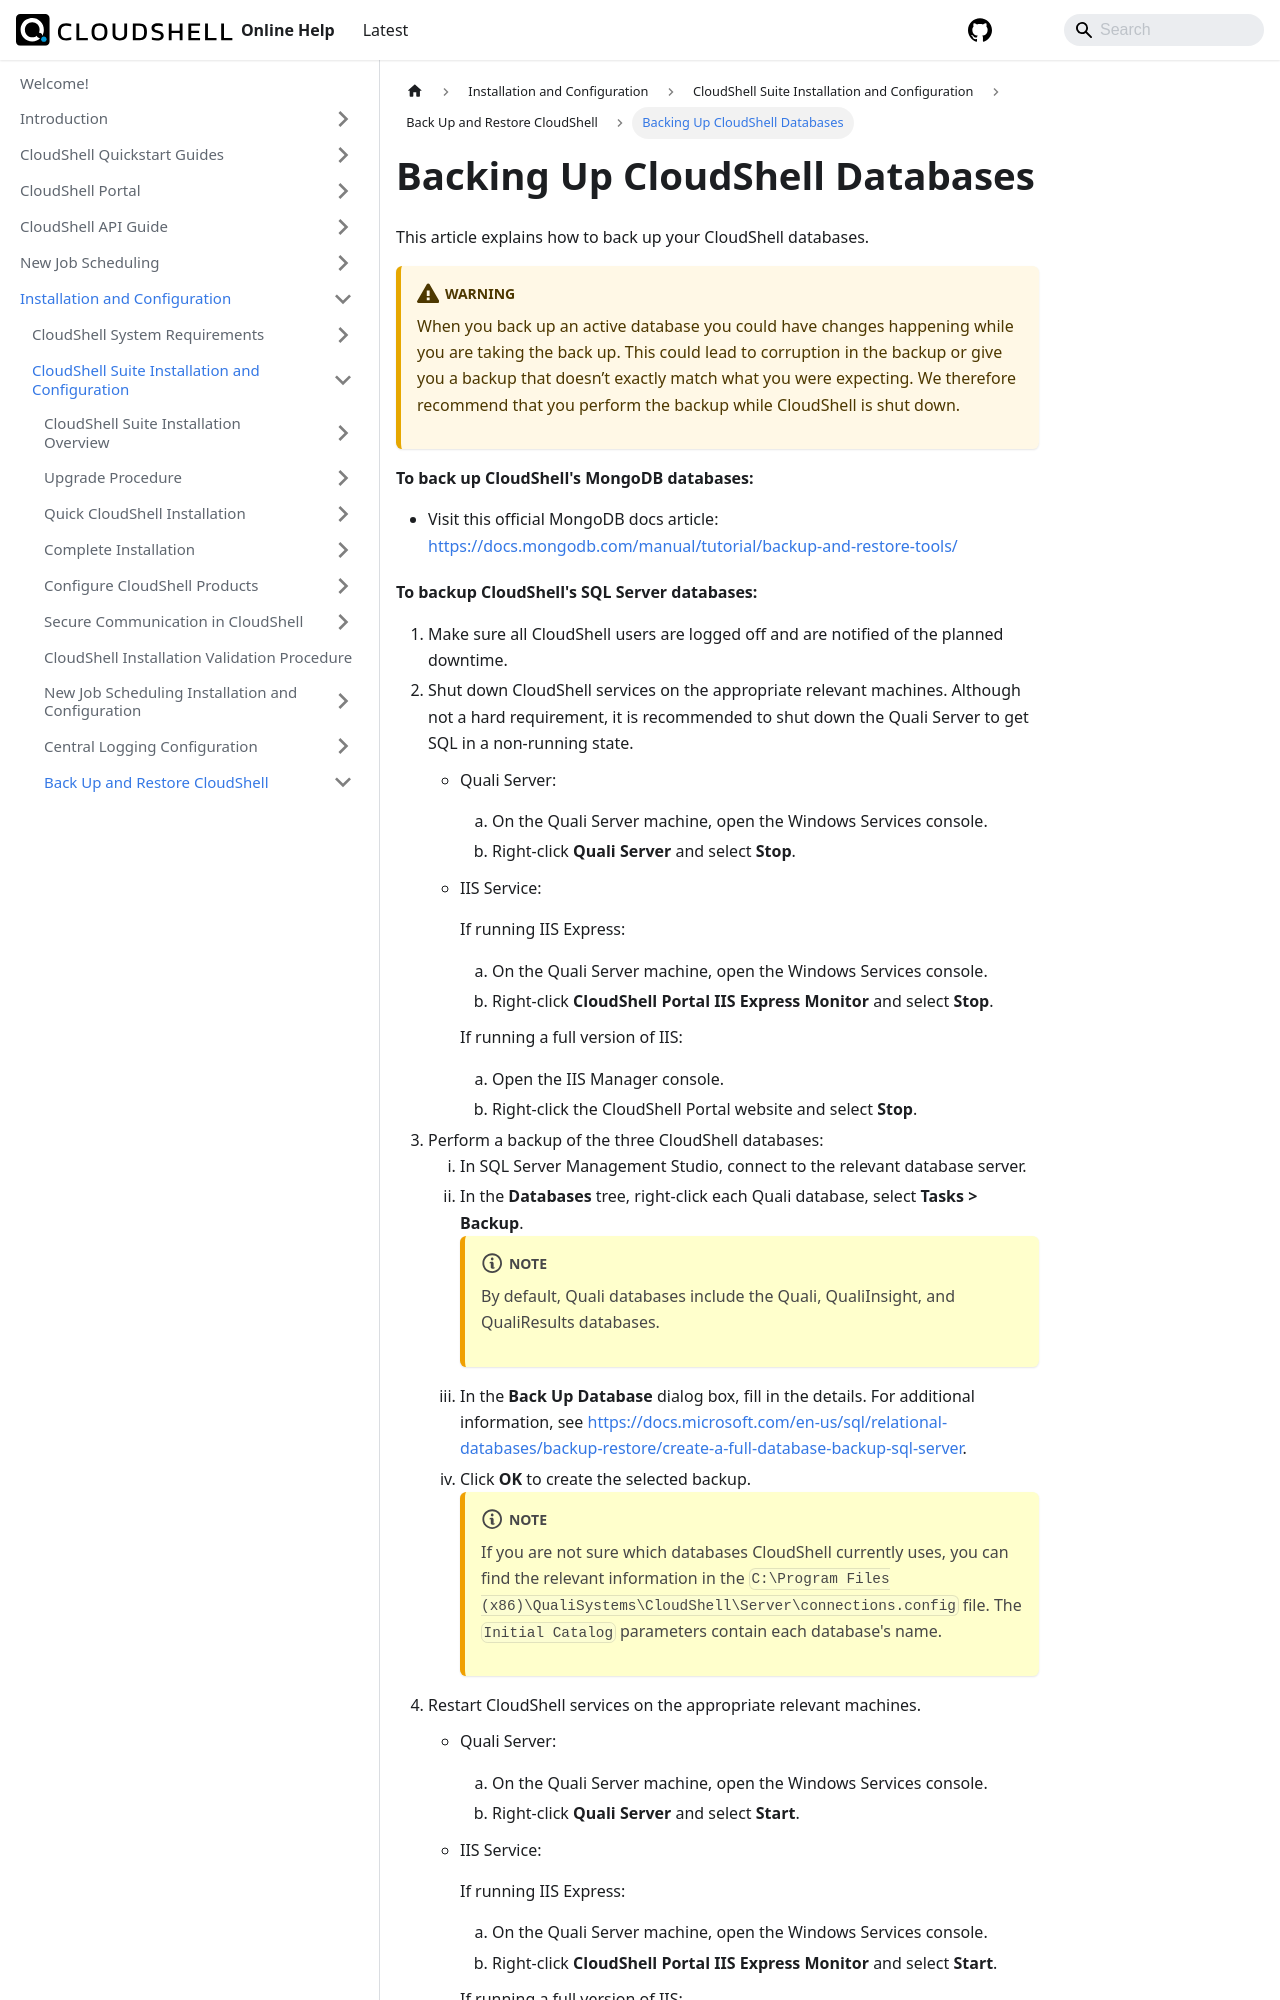

repository: QualiSystems/cloudshell-help · page: install-configure/cloudshell-suite/backup-restore/backup-cs-db.html · generator: docusaurus

---
sidebar_position: 1
---

# Backing Up CloudShell Databases

This article explains how to back up your CloudShell databases.

:::warning
When you back up an active database you could have changes happening while you are taking the back up. This could lead to corruption in the backup or give you a backup that doesn’t exactly match what you were expecting. We therefore recommend that you perform the backup while CloudShell is shut down.
:::
**To back up CloudShell's MongoDB databases:**

- Visit this official MongoDB docs article: [https://docs.mongodb.com/manual/tutorial/backup\-and-restore-tools/](https://docs.mongodb.com/manual/tutorial/backup-and-restore-tools/)

**To backup CloudShell's SQL Server databases:**
